Run: headless pygame with SDL's dummy video driver; simulated clock (each Clock.tick advances the game by its frame time, no real sleeping); random seed 0; keys injected as events and as key.get_pressed() state; mouse plan: one left click at the window centre at the start of phase 2, then a move to the lower-right quarter at the start of phase 3.
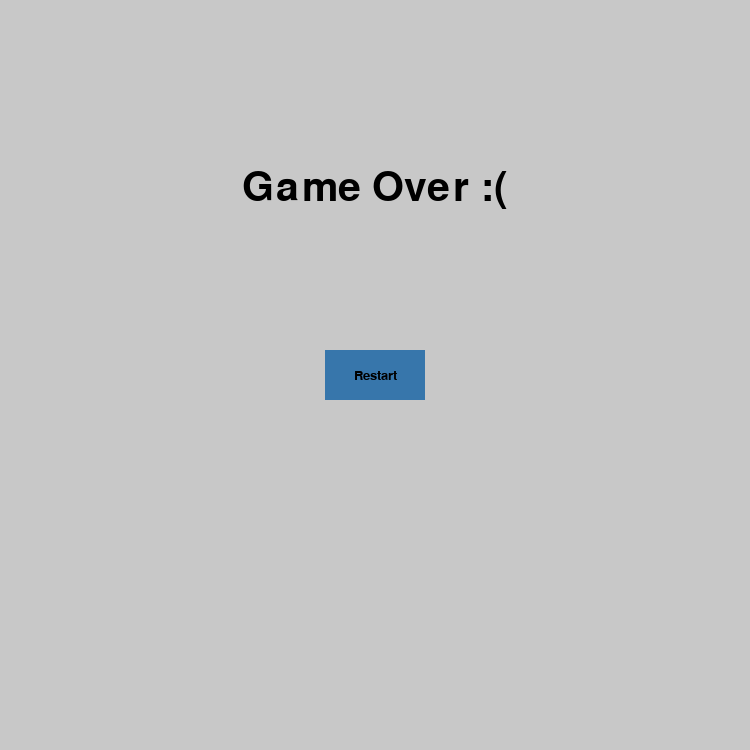
Frame 1 of 4 · flips 1–60 · no input
Frame 2 of 4 · flips 61–180 · clicked the window centre · tapped SPACE, RETURN · held RIGHT (→), D · screen unchanged from frame 1, image omitted
Frame 3 of 4 · flips 181–300 · moved the mouse to the lower-right quarter · held DOWN (↓), S · screen unchanged from frame 2, image omitted
Frame 4 of 4 · flips 301–420 · held LEFT (←), A, UP (↑), W · screen unchanged from frame 3, image omitted

The pygame program that drew these frames:

import pygame
import sys

# Working menu screen

pygame.init()

# Screen dimensions and window setup
screen_width, screen_height = 750, 750
screen = pygame.display.set_mode((screen_width, screen_height))
pygame.display.set_caption("Sudoku Game")

BLACK = (0, 0, 0)
WHITE = (255, 255, 255)
GRAY = (200, 200, 200)
BLUE = (55, 118, 171)


def draw_button(screen, text, x, y, width, height, color):
    # To work with text in pygame, we create a font, render the image, and then blit the image to the screen.
    button_font = pygame.font.SysFont('comicsansms', 20)
    pygame.draw.rect(screen, color, (x, y, width, height))
    text_surf = button_font.render(text, True, BLACK)
    text_rect = text_surf.get_rect(center=(x + (width / 2), y + (height / 2)))
    screen.blit(text_surf, text_rect)


def game_over_screen():
    game_menu = True
    while game_menu:
        for event in pygame.event.get():
            if event.type == pygame.QUIT:
                exit_game()
            if event.type == pygame.MOUSEBUTTONDOWN:
                mouse_x, mouse_y = event.pos
                if 350 < mouse_x < 450 and 350 < mouse_y < 400:
                    restart()

        screen.fill(GRAY)  # Fill the background

        # Draw the "Welcome to Sudoku" message
        welcome_font = pygame.font.SysFont('comicsansms', 60)
        welcome_text = welcome_font.render("Game Over :(", True, BLACK)
        welcome_rect = welcome_text.get_rect(center=(screen_width / 2, screen_height / 4))
        screen.blit(welcome_text, welcome_rect)

        draw_button(screen, "Restart", 325, 350, 100, 50, BLUE)

        pygame.display.update()


def restart():
    print("Restart")


def exit_game():
    """Exits the game."""
    pygame.quit()
    sys.exit()


if __name__ == "__main__":
    game_over_screen()
